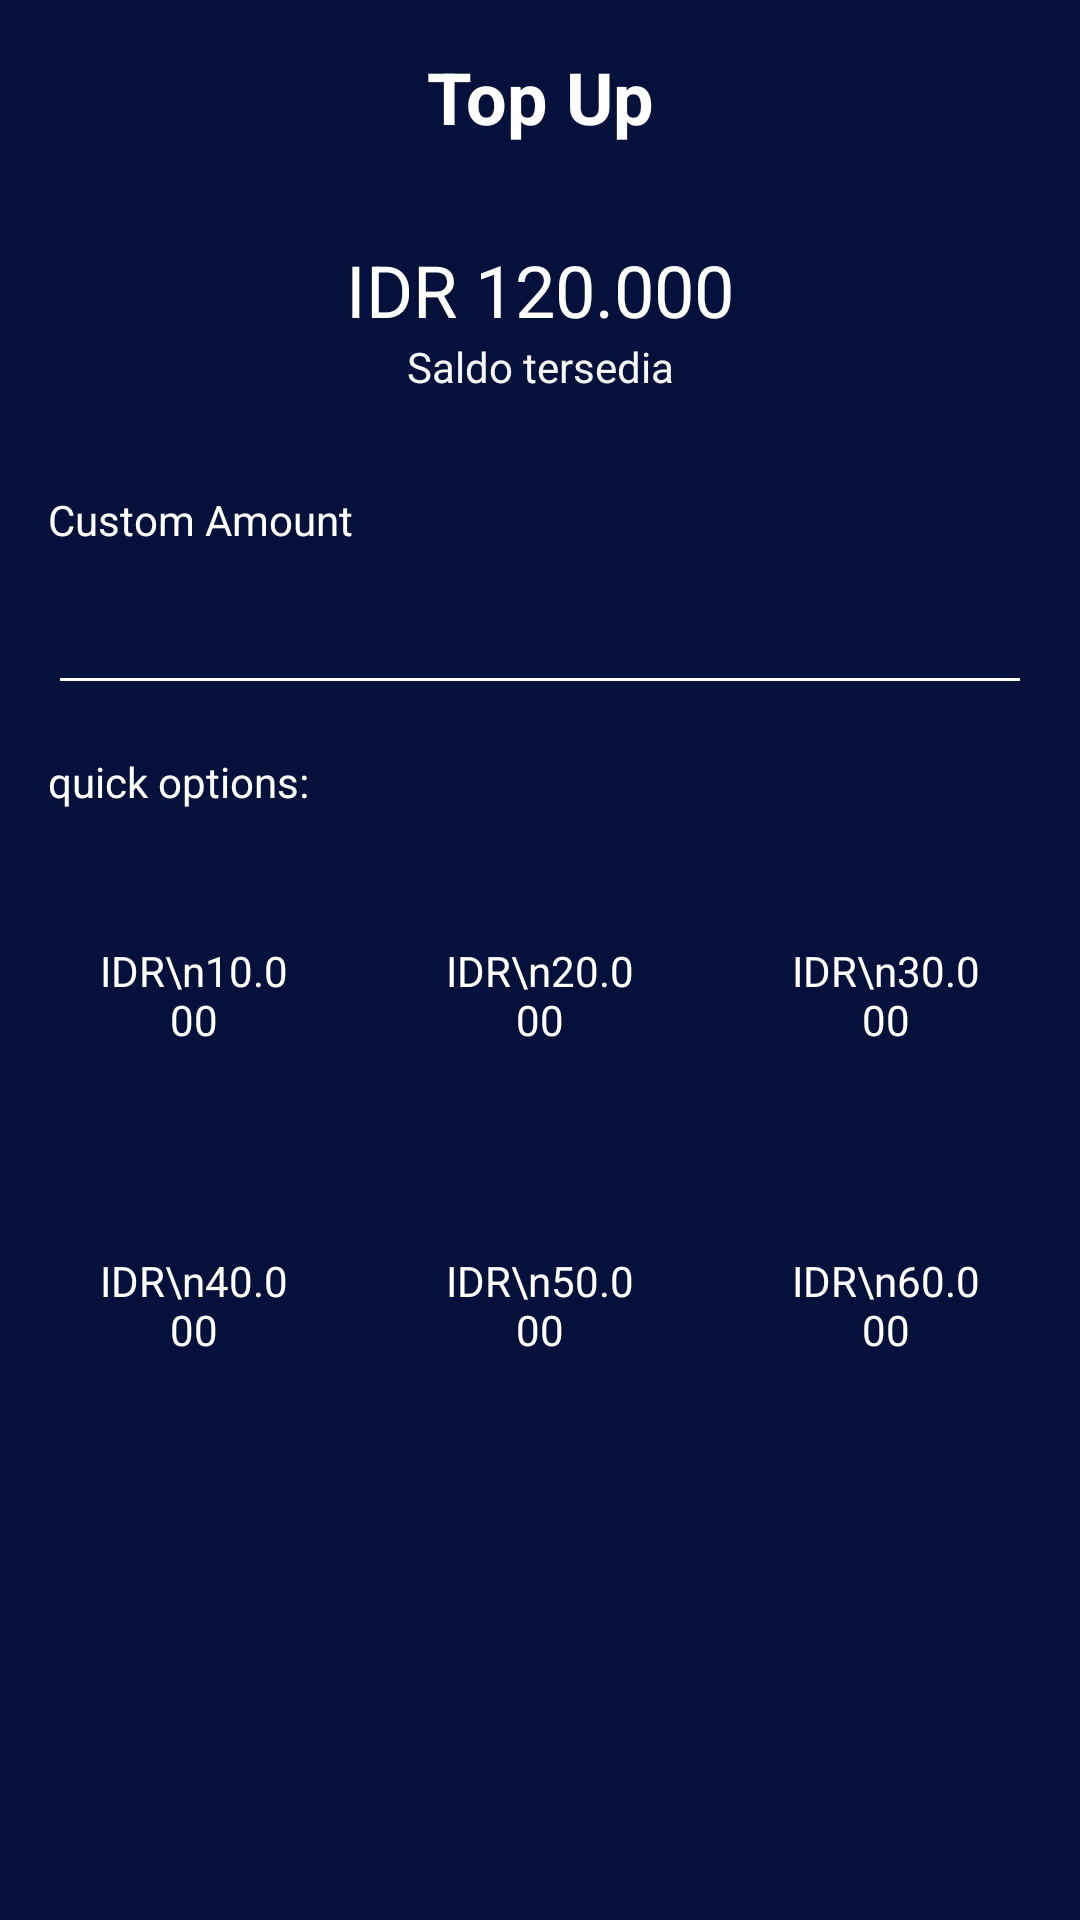

Here is an Android app screen rendered from its layout file. Give the layout XML and the strings, colors and styles it references.
<!-- AndroidManifest.xml: application theme Theme.MOAPMovieAppsNoactionbar -->
<!-- res/layout/activity_my_wallet_top_up.xml -->
<?xml version="1.0" encoding="utf-8"?>
<androidx.constraintlayout.widget.ConstraintLayout xmlns:android="http://schemas.android.com/apk/res/android"
    xmlns:app="http://schemas.android.com/apk/res-auto"
    xmlns:tools="http://schemas.android.com/tools"
    android:layout_width="match_parent"
    android:layout_height="match_parent"
    android:background="@color/colorblue"
    tools:context="onboarding.OnboardingOneActivity">

    <TextView
        android:id="@+id/textView"
        android:layout_width="0dp"
        android:layout_height="wrap_content"
        android:layout_marginStart="16dp"
        android:layout_marginTop="16dp"
        android:layout_marginEnd="16dp"
        android:gravity="center"
        android:text="Top Up"
        android:textColor="@color/white"
        android:textSize="24sp"
        android:textStyle="bold"
        app:layout_constraintEnd_toEndOf="parent"
        app:layout_constraintStart_toStartOf="parent"
        app:layout_constraintTop_toTopOf="parent" />

    <ImageView
        android:id="@+id/imageView3"
        android:layout_width="40dp"
        android:layout_height="40dp"
        android:layout_marginStart="16dp"
        android:layout_marginTop="16dp"
        app:layout_constraintStart_toStartOf="parent"
        app:layout_constraintTop_toTopOf="parent"
        app:srcCompat="@drawable/ic_baseline_arrow_back_24" />

    <TextView
        android:id="@+id/textView33"
        android:layout_width="wrap_content"
        android:layout_height="wrap_content"
        android:layout_marginTop="32dp"
        android:text="IDR 120.000"
        android:textColor="@color/white"
        android:textSize="24sp"
        app:layout_constraintEnd_toEndOf="parent"
        app:layout_constraintStart_toStartOf="parent"
        app:layout_constraintTop_toBottomOf="@+id/textView" />

    <TextView
        android:id="@+id/textView34"
        android:layout_width="wrap_content"
        android:layout_height="wrap_content"
        android:text="Saldo tersedia"
        android:textColor="@color/white_grey"
        app:layout_constraintEnd_toEndOf="parent"
        app:layout_constraintStart_toStartOf="parent"
        app:layout_constraintTop_toBottomOf="@+id/textView33" />

    <TextView
        android:id="@+id/textView35"
        android:layout_width="wrap_content"
        android:layout_height="wrap_content"
        android:layout_marginStart="16dp"
        android:layout_marginTop="32dp"
        android:text="Custom Amount"
        android:textColor="@color/white"
        app:layout_constraintStart_toStartOf="parent"
        app:layout_constraintTop_toBottomOf="@+id/textView34" />

    <TextView
        android:id="@+id/textView7"
        android:layout_width="wrap_content"
        android:layout_height="wrap_content"
        android:layout_marginStart="16dp"
        android:layout_marginTop="16dp"
        android:text="quick options:"
        android:textColor="@color/white"
        app:layout_constraintStart_toStartOf="parent"
        app:layout_constraintTop_toBottomOf="@+id/et_amount" />

    <Button
        android:id="@+id/btn_top_up"
        android:visibility="invisible"
        android:layout_width="0dp"
        android:layout_height="wrap_content"
        android:layout_marginStart="16dp"
        android:layout_marginEnd="16dp"
        android:layout_marginBottom="30dp"
        android:background="@drawable/shape_rectangle_turqoise"
        android:text="Top up sekarang"
        android:textColor="@color/white"
        app:backgroundTint="@null"
        app:layout_constraintBottom_toBottomOf="parent"
        app:layout_constraintEnd_toEndOf="parent"
        app:layout_constraintStart_toStartOf="parent" />

    <EditText
        android:id="@+id/et_amount"
        android:layout_width="0dp"
        android:layout_height="wrap_content"
        android:layout_marginStart="16dp"
        android:layout_marginTop="8dp"
        android:layout_marginEnd="16dp"
        android:backgroundTint="@color/white"
        android:ems="10"
        android:inputType="number"
        android:paddingBottom="10dp"
        android:textColor="#FFF"
        app:layout_constraintEnd_toEndOf="parent"
        app:layout_constraintStart_toStartOf="parent"
        app:layout_constraintTop_toBottomOf="@+id/textView35" />

    <LinearLayout
        android:layout_width="match_parent"
        android:layout_height="wrap_content"
        android:layout_marginStart="16dp"
        android:layout_marginTop="20dp"
        android:layout_marginEnd="16dp"
        android:orientation="vertical"
        app:layout_constraintEnd_toEndOf="parent"
        app:layout_constraintStart_toStartOf="parent"
        app:layout_constraintTop_toBottomOf="@+id/textView7">

        <LinearLayout
            android:layout_width="match_parent"
            android:layout_height="match_parent"
            android:orientation="horizontal">

            <TextView
                android:id="@+id/tv_10k"
                android:background="@drawable/shape_line_white"
                android:layout_weight="1"
                android:layout_width="0dp"
                android:layout_height="wrap_content"
                android:gravity="center"
                android:text="IDR\n10.000"
                android:paddingStart="16dp"
                android:paddingEnd="16dp"
                android:paddingTop="24dp"
                android:paddingBottom="24dp"
                android:layout_marginRight="18dp"
                android:textColor="@color/white" />

            <TextView
                android:id="@+id/tv_20k"
               
                android:background="@drawable/shape_line_white"
                android:layout_weight="1"
                android:layout_width="0dp"
                android:layout_height="wrap_content"
                android:gravity="center"
                android:text="IDR\n20.000"
                android:paddingStart="16dp"
                android:paddingEnd="16dp"
                android:paddingTop="24dp"
                android:paddingBottom="24dp"
                android:textColor="@color/white" />

            <TextView
                android:id="@+id/tv_30k"
               
                android:background="@drawable/shape_line_white"
                android:layout_weight="1"
                android:layout_width="0dp"
                android:layout_height="wrap_content"
                android:gravity="center"
                android:text="IDR\n30.000"
                android:paddingStart="16dp"
                android:paddingEnd="16dp"
                android:paddingTop="24dp"
                android:paddingBottom="24dp"
                android:layout_marginLeft="18dp"
                android:textColor="@color/white" />
        </LinearLayout>

        <LinearLayout
            android:layout_marginTop="20dp"
            android:layout_width="match_parent"
            android:layout_height="match_parent"
            android:orientation="horizontal">

            <TextView
                android:id="@+id/tv_40k"
               
                android:background="@drawable/shape_line_white"
                android:layout_weight="1"
                android:layout_width="0dp"
                android:layout_height="wrap_content"
                android:gravity="center"
                android:text="IDR\n40.000"
                android:paddingStart="16dp"
                android:paddingEnd="16dp"
                android:paddingTop="24dp"
                android:paddingBottom="24dp"
                android:layout_marginRight="18dp"
                android:textColor="@color/white" />

            <TextView
                android:id="@+id/tv_50k"
               
                android:background="@drawable/shape_line_white"
                android:layout_weight="1"
                android:layout_width="0dp"
                android:layout_height="wrap_content"
                android:gravity="center"
                android:text="IDR\n50.000"
                android:paddingStart="16dp"
                android:paddingEnd="16dp"
                android:paddingTop="24dp"
                android:paddingBottom="24dp"
                android:textColor="@color/white" />

            <TextView
                android:id="@+id/tv_60k"
               
                android:background="@drawable/shape_line_white"
                android:layout_weight="1"
                android:layout_width="0dp"
                android:layout_height="wrap_content"
                android:gravity="center"
                android:text="IDR\n60.000"
                android:paddingStart="16dp"
                android:paddingEnd="16dp"
                android:paddingTop="24dp"
                android:paddingBottom="24dp"
                android:layout_marginLeft="18dp"
                android:textColor="@color/white" />
        </LinearLayout>
    </LinearLayout>

</androidx.constraintlayout.widget.ConstraintLayout>
<!-- resources referenced by this layout -->
<resources>
  <color name="colorblue">#06113B</color>
  <color name="white">#FFFFFFFF</color>
  <color name="white_grey">#F7F7F7</color>
  <!-- drawable shape_rectangle_turqoise (drawable) -->
  <?xml version="1.0" encoding="utf-8"?>
  <shape xmlns:android="http://schemas.android.com/apk/res/android"
      android:shape="rectangle">
  
      <solid android:color="@color/colorTurqoise"/>
      <corners android:radius="25dp"/>
  
  </shape>
  <style name="Theme.MOAPMovieAppsNoactionbar" parent="Theme.MaterialComponents.DayNight.NoActionBar" />
  <color name="colorTurqoise">#4BCFEE</color>
</resources>
